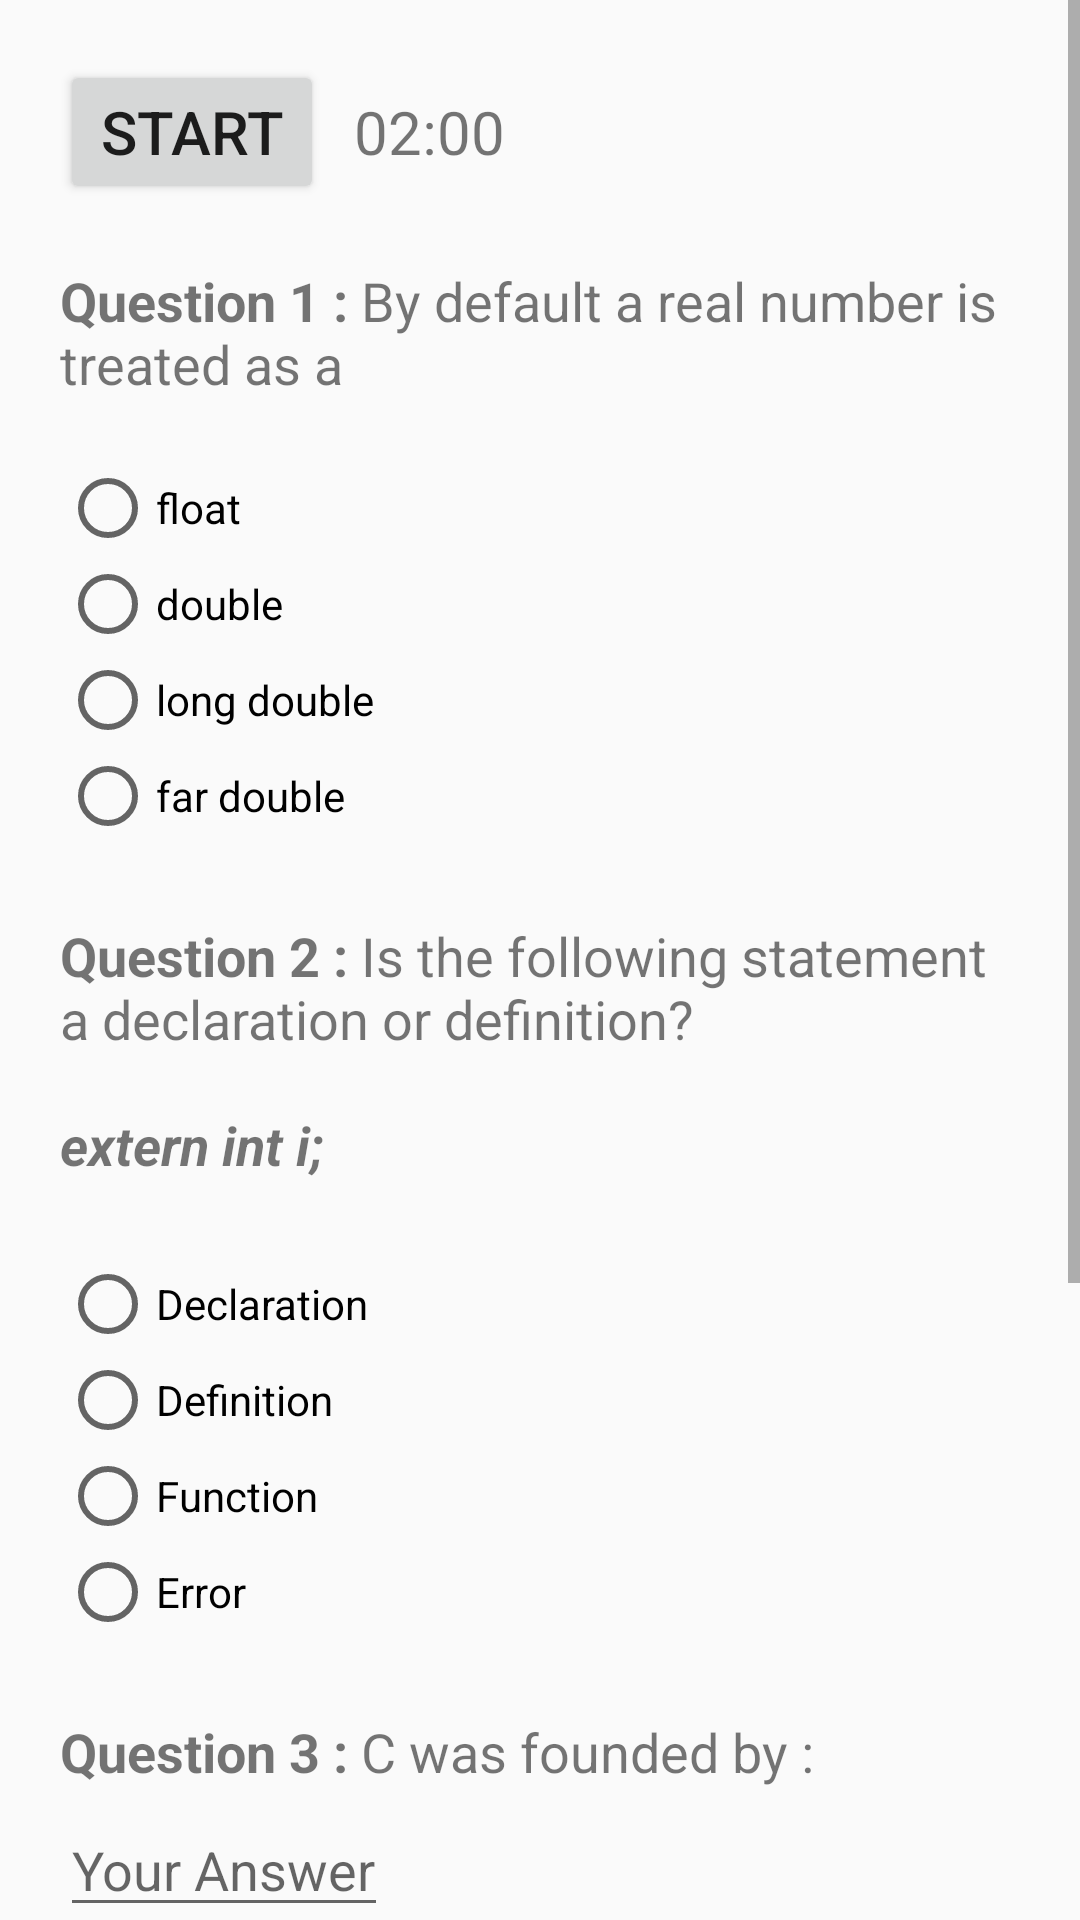

Write the Android layout XML for this screen, with the resource values it uses.
<!-- AndroidManifest.xml: application theme AppTheme -->
<!-- res/layout/activity_first_section.xml -->
<?xml version="1.0" encoding="utf-8"?>
<ScrollView xmlns:android="http://schemas.android.com/apk/res/android"
    xmlns:tools="http://schemas.android.com/tools"
    android:layout_width="match_parent"
    android:layout_height="match_parent"
    android:orientation="vertical"
    tools:context="com.example.android.thequizapp.FirstSectionActivity">

    <LinearLayout
        android:layout_width="match_parent"
        android:layout_height="wrap_content"
        android:layout_margin="20dp"
        android:orientation="vertical">

        <LinearLayout
            android:layout_width="match_parent"
            android:layout_height="wrap_content"
            android:layout_marginBottom="20dp"
            android:orientation="horizontal">

            
            <Button
                android:id="@+id/button_start_submit"
                android:layout_width="wrap_content"
                android:layout_height="wrap_content"
                android:text="@string/start_button"
                android:textSize="20sp" />

            
            <TextView
                android:id="@+id/text_view_countdown"
                android:layout_width="wrap_content"
                android:layout_height="wrap_content"
                android:layout_marginLeft="10dp"
                android:text="@string/time"
                android:textSize="20sp" />
        </LinearLayout>

        
        <TextView
            android:layout_width="match_parent"
            android:layout_height="wrap_content"
            android:layout_marginBottom="20dp"
            android:text="@string/First_Section_Q1"
            android:textSize="18sp" />

        <RadioGroup
            android:id="@+id/radio_group_one"
            android:layout_width="match_parent"
            android:layout_height="wrap_content">

            <RadioButton
                android:layout_width="match_parent"
                android:layout_height="wrap_content"
                android:text="@string/answer_float" />

            <RadioButton
                android:id="@+id/correct_Answer1"
                android:layout_width="match_parent"
                android:layout_height="wrap_content"
                android:text="@string/answer_double" />

            <RadioButton
                android:layout_width="match_parent"
                android:layout_height="wrap_content"
                android:text="@string/answer_long_double" />

            <RadioButton
                android:layout_width="match_parent"
                android:layout_height="wrap_content"
                android:layout_marginBottom="25dp"
                android:text="@string/answer_far_double" />
        </RadioGroup>

        
        <TextView
            android:layout_width="match_parent"
            android:layout_height="wrap_content"
            android:layout_marginBottom="25dp"
            android:text="@string/First_Section_Q2"
            android:textSize="18sp" />

        <RadioGroup
            android:id="@+id/radio_group_two"
            android:layout_width="match_parent"
            android:layout_height="wrap_content">

            <RadioButton
                android:id="@+id/correct_Answer2"
                android:layout_width="match_parent"
                android:layout_height="wrap_content"
                android:text="@string/answer2_declaration" />

            <RadioButton
                android:layout_width="match_parent"
                android:layout_height="wrap_content"
                android:text="@string/answer2_definition" />

            <RadioButton
                android:layout_width="match_parent"
                android:layout_height="wrap_content"
                android:text="@string/answer2_function" />

            <RadioButton
                android:layout_width="match_parent"
                android:layout_height="wrap_content"
                android:layout_marginBottom="25dp"
                android:text="@string/answer2_error" />
        </RadioGroup>

        <RelativeLayout
            android:layout_width="match_parent"
            android:layout_height="wrap_content">

            
            <TextView
                android:id="@+id/question_3"
                android:layout_width="match_parent"
                android:layout_height="wrap_content"
                android:text="@string/First_Section_Q3"
                android:textSize="18sp" />

            <EditText
                android:id="@+id/correct_Answer3"
                android:layout_width="wrap_content"
                android:layout_height="wrap_content"
                android:layout_below="@id/question_3"
                android:layout_marginTop="5dp"
                android:hint="@string/answer3_editText" />
        </RelativeLayout>

        
        <TextView
            android:layout_width="match_parent"
            android:layout_height="wrap_content"
            android:layout_marginBottom="25dp"
            android:layout_marginTop="25dp"
            android:text="@string/First_Section_Q4"
            android:textSize="18sp" />

        <CheckBox
            android:id="@+id/first_checkbox"
            android:layout_width="match_parent"
            android:layout_height="wrap_content"
            android:text="@string/answer4_firstCheckbox" />

        <CheckBox
            android:id="@+id/second_checkbox"
            android:layout_width="match_parent"
            android:layout_height="wrap_content"
            android:text="@string/answer4_secondCheckbox" />

        <CheckBox
            android:id="@+id/third_checkbox"
            android:layout_width="match_parent"
            android:layout_height="wrap_content"
            android:layout_marginBottom="40dp"
            android:text="@string/answer4_thirdCheckbox" />
    </LinearLayout>

</ScrollView>
<!-- resources referenced by this layout -->
<resources>
  <string name="First_Section_Q1"><b>Question 1 :</b> By default a real number is treated as a</string>
  <string name="First_Section_Q2"><b>Question 2 :</b>  Is the following statement a declaration or definition?
          <b><i>\n\nextern int i;</i></b></string>
  <string name="First_Section_Q3"><b>Question 3 :</b>  C was founded by : </string>
  <string name="First_Section_Q4"><b>Question 4 :</b>  Consider the following variable declarations and definitions in C
         <i>\ni) int var_9 = 1;</i>
     <i>\nii) int var = 2;</i>
     <i>\niii) int 8 = 3;</i></string>
  <string name="answer2_declaration">Declaration</string>
  <string name="answer2_definition">Definition</string>
  <string name="answer2_error">Error</string>
  <string name="answer2_function">Function</string>
  <string name="answer3_editText">Your Answer</string>
  <string name="answer4_firstCheckbox">Option (i) is correct.</string>
  <string name="answer4_secondCheckbox">Option (ii) is correct.</string>
  <string name="answer4_thirdCheckbox">Option (iii) is correct.</string>
  <string name="answer_double">double</string>
  <string name="answer_far_double">far double</string>
  <string name="answer_float">float</string>
  <string name="answer_long_double">long double</string>
  <string name="start_button">Start</string>
  <string name="time">02:00</string>
  <style name="AppTheme" parent="Theme.AppCompat.Light.DarkActionBar">
          
          <item name="colorPrimary">#3F51B5</item>
          <item name="colorPrimaryDark">#303F9F</item>
          <item name="colorAccent">#E040FB</item>
      </style>
</resources>
